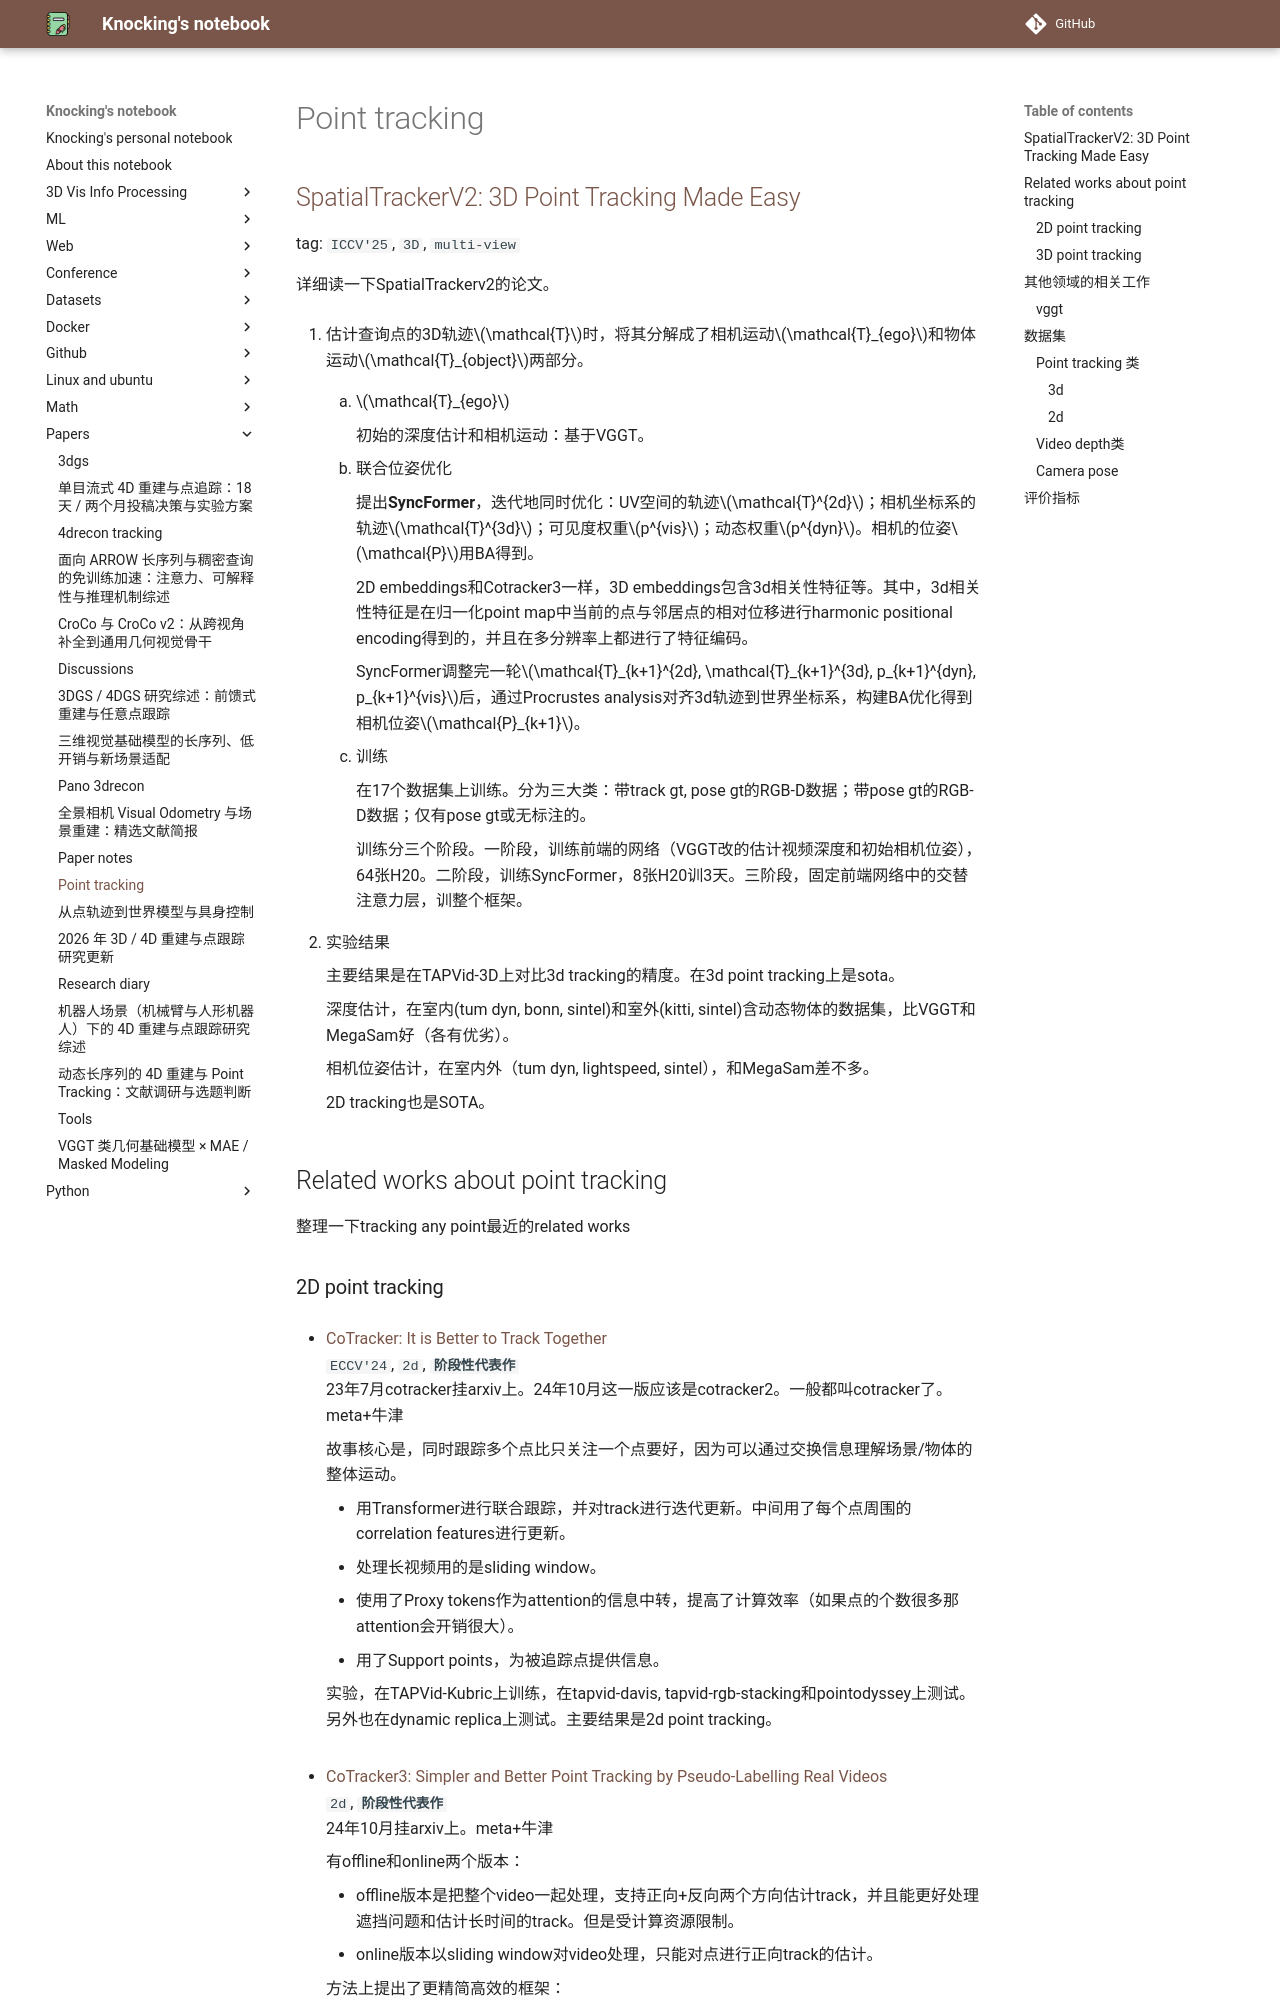

repository: CydKnocking/notes · page: papers/point_tracking/index.html · generator: mkdocs

## [SpatialTrackerV2: 3D Point Tracking Made Easy](https://github.com/henry123-boy/SpaTrackerV2)

tag: `ICCV'25`, `3D`, `multi-view`

详细读一下SpatialTrackerv2的论文。

3. 估计查询点的3D轨迹$\mathcal{T}$时，将其分解成了相机运动$\mathcal{T}_{ego}$和物体运动$\mathcal{T}_{object}$两部分。<br>
   
   1. $\mathcal{T}_{ego}$
      
      初始的深度估计和相机运动：基于VGGT。
  
   2. 联合位姿优化
      
      提出**SyncFormer**，迭代地同时优化：UV空间的轨迹$\mathcal{T}^{2d}$；相机坐标系的轨迹$\mathcal{T}^{3d}$；可见度权重$p^{vis}$；动态权重$p^{dyn}$。相机的位姿$\mathcal{P}$用BA得到。

      2D embeddings和Cotracker3一样，3D embeddings包含3d相关性特征等。其中，3d相关性特征是在归一化point map中当前的点与邻居点的相对位移进行harmonic positional encoding得到的，并且在多分辨率上都进行了特征编码。

      SyncFormer调整完一轮$\mathcal{T}_{k+1}^{2d}, \mathcal{T}_{k+1}^{3d}, p_{k+1}^{dyn}, p_{k+1}^{vis}$后，通过Procrustes analysis对齐3d轨迹到世界坐标系，构建BA优化得到相机位姿$\mathcal{P}_{k+1}$。
    
   3. 训练

      在17个数据集上训练。分为三大类：带track gt, pose gt的RGB-D数据；带pose gt的RGB-D数据；仅有pose gt或无标注的。

      训练分三个阶段。一阶段，训练前端的网络（VGGT改的估计视频深度和初始相机位姿），64张H20。二阶段，训练SyncFormer，8张H20训3天。三阶段，固定前端网络中的交替注意力层，训整个框架。

4. 实验结果
   
   主要结果是在TAPVid-3D上对比3d tracking的精度。在3d point tracking上是sota。

   深度估计，在室内(tum dyn, bonn, sintel)和室外(kitti, sintel)含动态物体的数据集，比VGGT和MegaSam好（各有优劣）。

   相机位姿估计，在室内外（tum dyn, lightspeed, sintel），和MegaSam差不多。

   2D tracking也是SOTA。


## Related works about point tracking

整理一下tracking any point最近的related works
